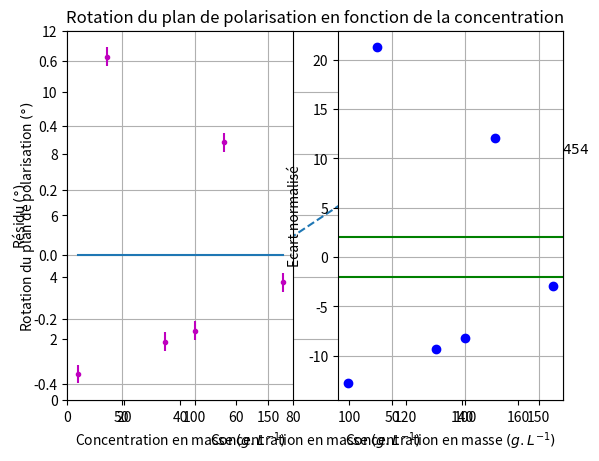

Recreate this plot in Python.
# -*- coding: utf-8 -*-
"""
Created on Mon Sep 20 09:52:14 2021

[redacted]
"""

#TP 2
#Exploitation d'un étalonnage - recherche d'un modèle

#étape 1: Rechercher les bibliothèques utiles.
import numpy as np   #pour effectuer des calculs
import matplotlib.pyplot as plt    #pour obtenir des graphiques

#étape 2: Compléter le script suivant en entrant les valeurs expérimentales

# Entrer les valeurs de concentrations et des mesures expérimentales de la grandeur notée y, séparées par des virgules
C = np.array([20, 40, 80, 100, 120, 160])              
y = np.array([1.3, 3.5, 5.05, 6.3, 8.1, 10.1])

#étape 3: Faire calculer l'incertitude-type sur y à partir de l'évaluation de la demi-étendue de sa mesure

# Demi-étendue (ou tolérance) de chaque mesurage de y (à compléter)
delta_y = 0.05
# Incertitude-type sur y, on néglige celle sur C
u_y = delta_y / np.sqrt(3) 

#étape 4: Rechercher un modèle affine proche des valeurs expérimentales par la fonction polyfit
#Obtenir le coefficient directeur et l'ordonnée à l'origine de ce modèle (ajouter les unités)

# Régression linéaire de y en fonction de C (équation: y = mod[0]*C + mod[1])
mod = np.polyfit(C, y, 1)   
print('Le coefficient directeur de la droite est', mod[0], '')
print('L"ordonnée à l" origine de la droite est', mod[1], '')

#étape 5: Faire tracer sur le même graphique les points expérimentaux avec leur barre d'incertitude et le modèle affine (appelé droite de régression)
#Ajouter l'intervalle des valeurs de y (y à tracer entre ymin et ymax), une légende sur les axes puis un titre au graphique.

# Tracé des points expérimentaux avec barres d'incertitude 
plt.errorbar(C, y, yerr = u_y, fmt = ',', color = 'r', label= "points expérimentaux")
plt.grid()
plt.xlabel(r'Concentration en masse $(g.L^{-1})$')
plt.ylabel(r'Rotation du plan de polarisation $(°)$')
ymin=0
ymax=12
ax=plt.gca()
ax.set_xlim(0, 1.1*np.max(C))
ax.set_ylim(ymin,ymax)

plt.text(130, 8, r"$\alpha=" + str(round(mod[0], 3)) + "*C_m+" + str(round(mod[1], 3)) + "$")

# Tracé de la droite de régression en pointillés 
plt.plot(C, np.polyval(mod,C),'--', label= "droite de régression") 
plt.title('Rotation du plan de polarisation en fonction de la concentration')
plt.legend()
plt.show()


#étape 6:Tracer le graphique des résidus, en ajoutant les barres d'incertitude correspondantes
#Ajouter une légende sur les axes

# Tracé des résidus 
res = (y-np.polyval(mod,C))
plt.subplot(1, 2, 1)
plt.errorbar(C, res, yerr=u_y, fmt='.m')  
plt.plot(C, np.zeros(len(C)))   #Tracé de la ligne d'ordonnée 0          
plt.xlabel(r'Concentration en masse $(g.L^{-1})$')
plt.ylabel(r'Résidu $(°)$')
plt.grid()

#étape 7: Tracer le graphique des écarts normalisés
#Ajouter une légende sur les axes

#Tracé des écarts normalisés
z = (y-np.polyval(mod,C))/(u_y)
plt.subplot(1, 2, 2)
plt.axhline(y = 2,color='g')
plt.axhline(y = -2,color='g')
plt.plot(C, z,'bo')  
      
plt.xlabel(r'Concentration en masse $(g.L^{-1})$')
plt.ylabel('Ecart normalisé')
plt.grid()
plt.show()

